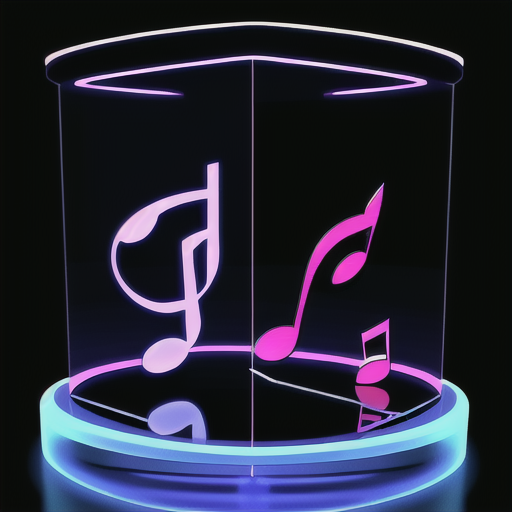
Generation parameters embedded in this image by AUTOMATIC1111 Stable Diffusion web UI or a fork of it (Forge, ...) (PNG 'parameters' text chunk):
Musical Notes 3d model in the style of hologram 3D
Steps: 20, Sampler: Euler a, CFG scale: 7, Seed: 2032761123, Size: 515x512, Model hash: 44ba85a850, Model: animeTWO, Style Selector Enabled: True, Style Selector Randomize: False, Style Selector Style: base, Version: v1.6.0-295-g9c1c0da0